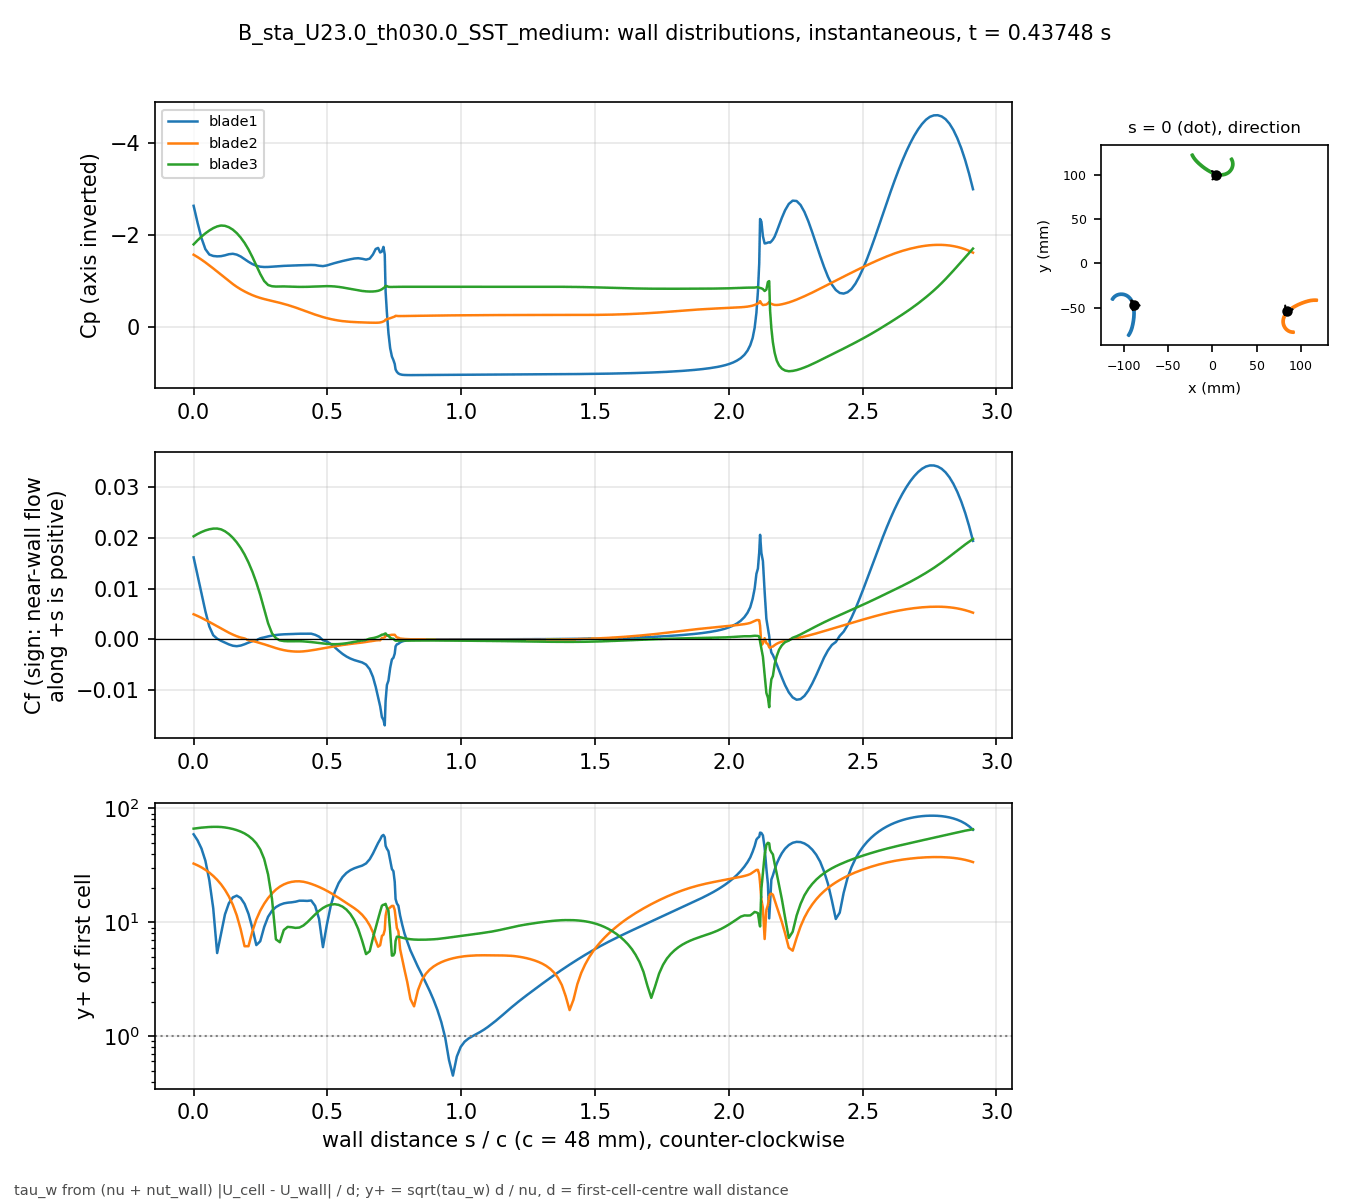

The data file committed next to this chart (first rows):
# B_sta_U23.0_th030.0_SST_medium t=0.437…, p_inf=4.0733; Cf signed by near-wall flo…
patch, s_over_c, x_m, y_m, Cp, Cf, yplus, d_first_m
blade1, 0.000000, -0.08876, -0.04647, -2.637, 0.01614, 59.25, 0.0004348
blade1, 0.01465, -0.08894, -0.04579, -2.27, 0.01265, 52.46, 0.0004348
blade1, 0.02929, -0.08915, -0.04512, -1.936, 0.009082, 44.45, 0.0004348
blade1, 0.04394, -0.08938, -0.04446, -1.693, 0.005546, 34.74, 0.0004348
blade1, 0.05859, -0.08963, -0.0438, -1.576, 0.002527, 23.45, 0.0004348
blade1, 0.07323, -0.08991, -0.04315, -1.544, 0.0008127, 13.3, 0.0004348
blade1, 0.08788, -0.09021, -0.04252, -1.536, 0.0001327, 5.373, 0.0004348
blade1, 0.1025, -0.09053, -0.04189, -1.54, -0.0002907, 7.952, 0.0004348
blade1, 0.1172, -0.09087, -0.04128, -1.559, -0.0006343, 11.75, 0.0004348
blade1, 0.1318, -0.09124, -0.04068, -1.583, -0.0009949, 14.71, 0.0004348
blade1, 0.1465, -0.09163, -0.0401, -1.592, -0.001258, 16.55, 0.0004348
blade1, 0.1611, -0.09205, -0.03953, -1.574, -0.001352, 17.15, 0.0004348
blade1, 0.1758, -0.09249, -0.03898, -1.533, -0.001231, 16.36, 0.0004348
blade1, 0.1904, -0.09295, -0.03845, -1.477, -0.0009682, 14.51, 0.0004347
blade1, 0.205, -0.09343, -0.03794, -1.418, -0.0006479, 11.87, 0.0004347
blade1, 0.2197, -0.09394, -0.03745, -1.368, -0.0003605, 8.855, 0.0004347
blade1, 0.2343, -0.09447, -0.03699, -1.331, -0.0001831, 6.311, 0.0004347
blade1, 0.249, -0.09501, -0.03655, -1.311, 0.0002141, 6.824, 0.0004347
blade1, 0.2636, -0.09558, -0.03614, -1.304, 0.0003801, 9.092, 0.0004347
blade1, 0.2783, -0.09618, -0.03576, -1.305, 0.0005755, 11.19, 0.0004347
blade1, 0.2929, -0.09679, -0.03541, -1.31, 0.0007349, 12.64, 0.0004347
blade1, 0.3075, -0.09741, -0.03509, -1.316, 0.0008516, 13.61, 0.0004347
blade1, 0.3222, -0.09806, -0.03481, -1.323, 0.0009328, 14.24, 0.0004347
blade1, 0.3368, -0.09871, -0.03456, -1.328, 0.0009886, 14.66, 0.0004347
blade1, 0.3515, -0.09938, -0.03435, -1.333, 0.001017, 14.87, 0.0004347
blade1, 0.3661, -0.1001, -0.03417, -1.335, 0.001032, 14.98, 0.0004347
blade1, 0.3808, -0.1008, -0.03403, -1.337, 0.001058, 15.17, 0.0004347
blade1, 0.3954, -0.1014, -0.03393, -1.341, 0.001102, 15.48, 0.0004347
blade1, 0.41, -0.1021, -0.03386, -1.344, 0.001101, 15.47, 0.0004347
blade1, 0.4247, -0.1028, -0.03382, -1.348, 0.001093, 15.42, 0.0004347
blade1, 0.4393, -0.1036, -0.03383, -1.349, 0.001112, 15.55, 0.0004347
blade1, 0.454, -0.1043, -0.03387, -1.346, 0.0008949, 13.95, 0.0004347
blade1, 0.4686, -0.105, -0.03395, -1.332, 0.00053, 10.74, 0.0004347
blade1, 0.4833, -0.1056, -0.03406, -1.323, -0.0001685, 6.053, 0.0004347
blade1, 0.4979, -0.1063, -0.03422, -1.338, -0.0004182, 9.536, 0.0004347
blade1, 0.5125, -0.107, -0.03441, -1.365, -0.000906, 14.04, 0.0004347
blade1, 0.5272, -0.1077, -0.03463, -1.39, -0.001555, 18.39, 0.0004347
blade1, 0.5418, -0.1083, -0.0349, -1.413, -0.002243, 22.08, 0.0004347
blade1, 0.5565, -0.109, -0.0352, -1.434, -0.002872, 24.99, 0.0004347
blade1, 0.5711, -0.1096, -0.03554, -1.454, -0.003386, 27.13, 0.0004347
blade1, 0.5857, -0.1102, -0.03592, -1.473, -0.003786, 28.69, 0.0004347
blade1, 0.6004, -0.1107, -0.03633, -1.489, -0.004088, 29.81, 0.0004347
blade1, 0.615, -0.1113, -0.03677, -1.495, -0.004323, 30.66, 0.0004347
blade1, 0.6297, -0.1118, -0.03724, -1.483, -0.004548, 31.45, 0.0004346
blade1, 0.6443, -0.1123, -0.03774, -1.465, -0.004966, 32.86, 0.0004347
blade1, 0.658, -0.1127, -0.03824, -1.486, -0.005889, 35.79, 0.0004347
blade1, 0.6701, -0.1131, -0.0387, -1.577, -0.007399, 40.12, 0.0004347
blade1, 0.6804, -0.1134, -0.0391, -1.697, -0.009357, 45.1, 0.0004347
blade1, 0.6894, -0.1136, -0.03946, -1.72, -0.0114, 49.72, 0.0004341
blade1, 0.697, -0.1138, -0.03977, -1.62, -0.01318, 53.35, 0.0004332
blade1, 0.7036, -0.114, -0.04004, -1.642, -0.01532, 57.3, 0.0004316
blade1, 0.7093, -0.1141, -0.04028, -1.742, -0.01587, 58.49, 0.0004328
blade1, 0.7142, -0.1142, -0.04049, -1.574, -0.01694, 55.92, 0.0004005
blade1, 0.7174, -0.1142, -0.04063, -0.7757, -0.01213, 47, 0.0003977
blade1, 0.7223, -0.114, -0.04074, -0.3067, -0.009003, 44.26, 0.0004348
blade1, 0.728, -0.1137, -0.04086, 0.1303, -0.008135, 42.08, 0.0004348
blade1, 0.7344, -0.1134, -0.041, 0.4632, -0.005634, 35.01, 0.0004348
blade1, 0.7409, -0.1132, -0.04115, 0.6446, -0.00396, 29.36, 0.0004348
blade1, 0.7466, -0.1129, -0.04127, 0.7238, -0.003626, 28.09, 0.0004348
... 613 more rows
